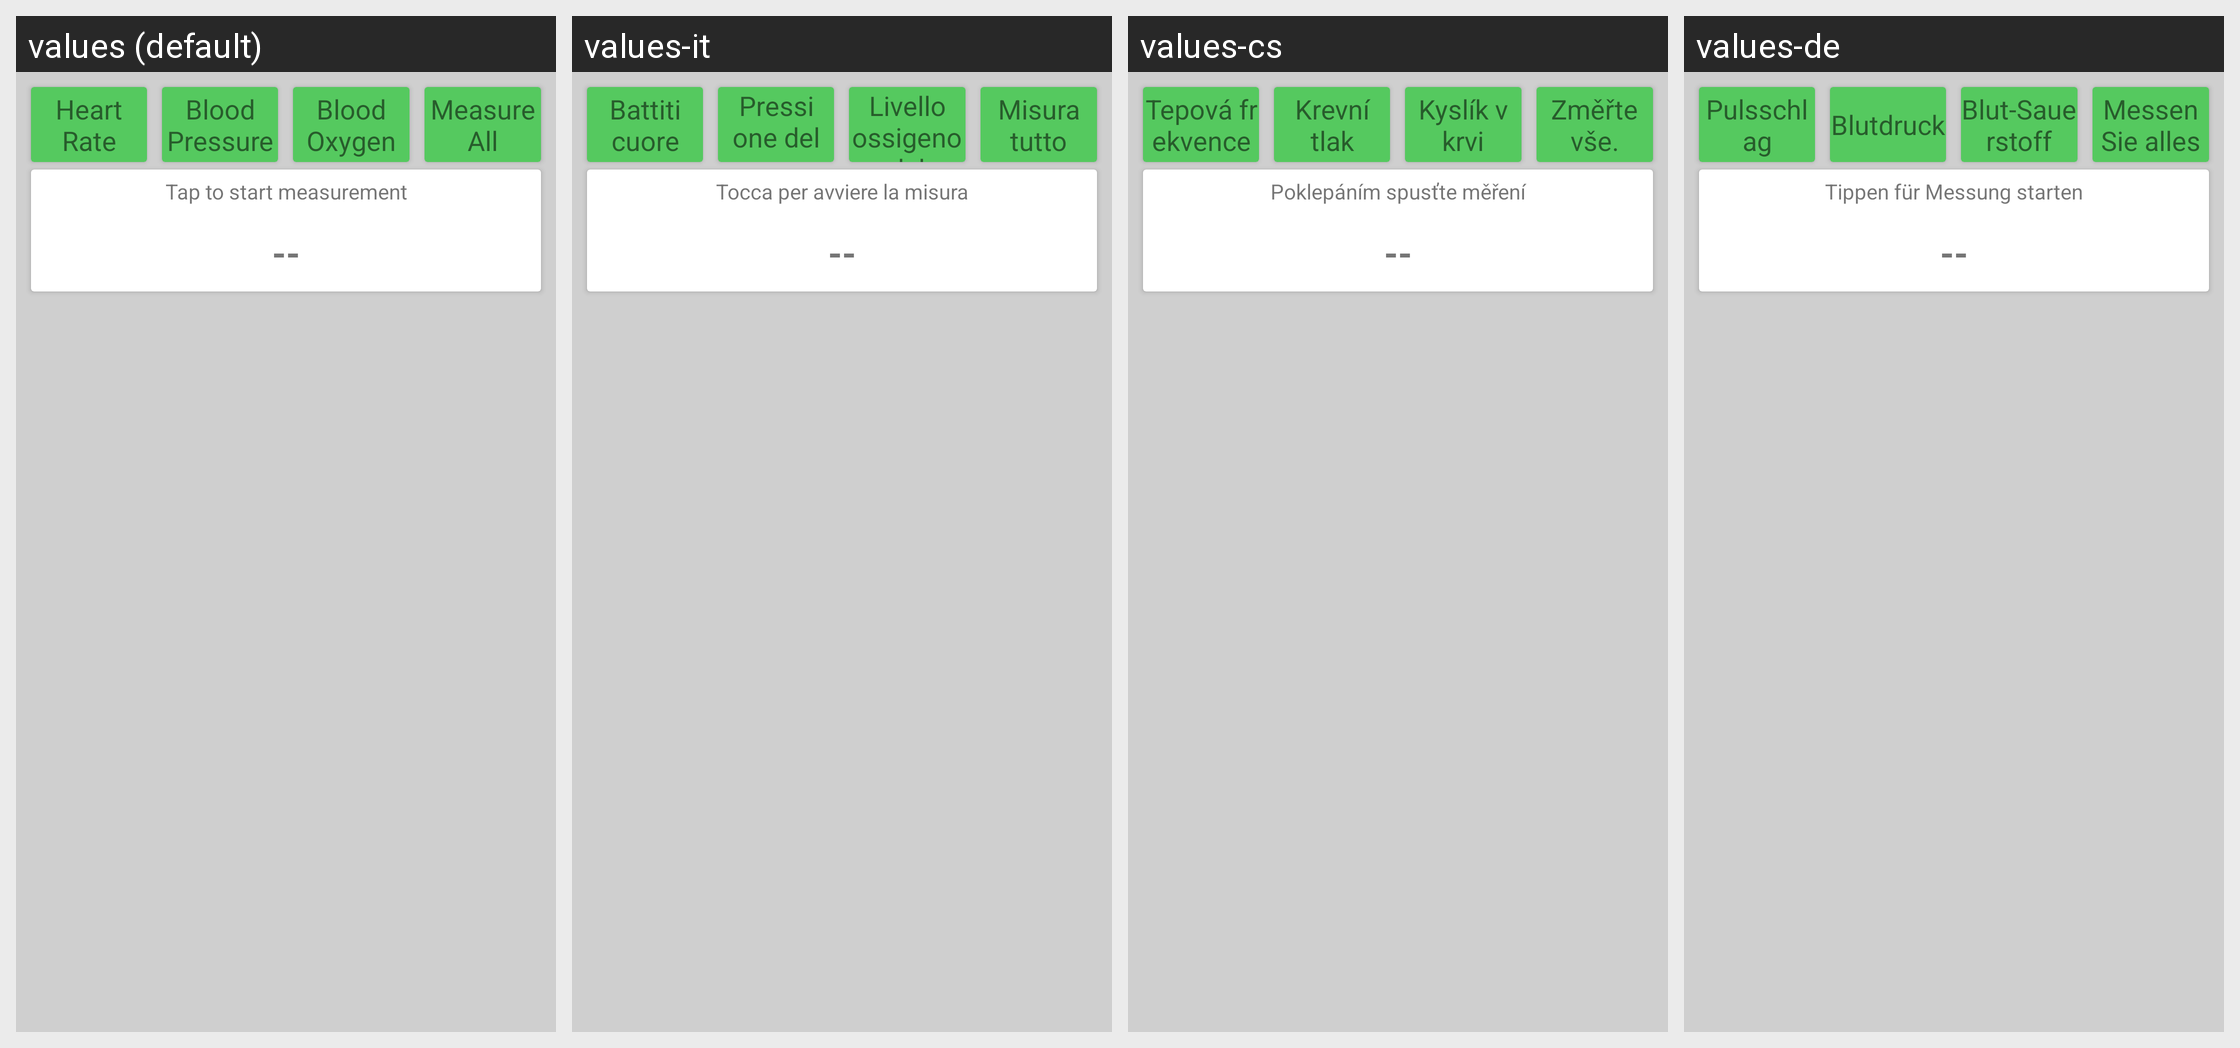

Translations of the strings shown on this Android screen, per locale in the grid:
Android screen res/layout/activity_health.xml rendered under 4 locales, left to right: values (default), values-it, values-cs, values-de. Device: Nexus 5 (rendered at 1080×1920; each locale shown at half size, 540×960, under a caption strip naming it); theme AppTheme.
Other locales in the repository, not shown: values-el, values-es, values-fr, values-in, values-pl, values-pt, values-ru, values-vi.
Strings drawn on this screen, with the default value and each locale's value (text and hints the layout hard-codes, and strings that could not be matched under every locale, appear in the picture but are not listed):

hrm
  values: Heart Rate
  values-it: Battiti cuore
  values-cs: Tepová frekvence
  values-de: Pulsschlag

bph
  values: Blood Pressure
  values-it: Pressione del sangue
  values-cs: Krevní tlak
  values-de: Blutdruck

sp02
  values: Blood Oxygen
  values-it: Livello ossigeno del sangue
  values-cs: Kyslík v krvi
  values-de: Blut-Sauerstoff

measure_all
  values: Measure All
  values-it: Misura tutto
  values-cs: Změřte vše.
  values-de: Messen Sie alles

start_measure
  values: Tap to start measurement
  values-it: Tocca per avviere la misura
  values-cs: Poklepáním spusťte měření
  values-de: Tippen für Messung starten
